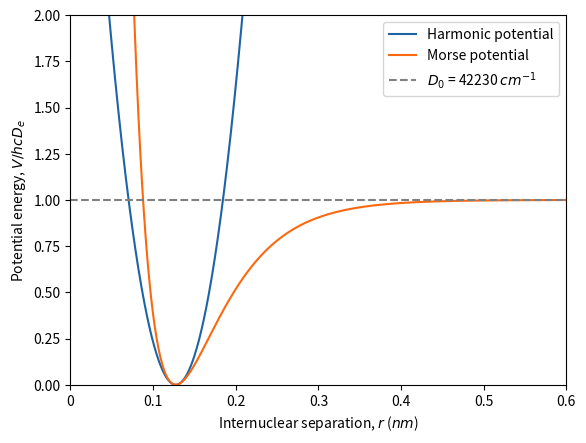

Here is the Python script that generated this plot:
"""Anharmonicity"""
import matplotlib.pyplot as plt
import matplotlib.ticker as ticker
from scipy.constants import c, h, pi, value
import numpy as np

# parameters
m1 = 1.00794  # atomic mass of the first atom
m2 = 35.453  # atomic mass of the second atom
we = 298700  # ωe in m-1
wexe = 5281.86  # ωexe in m-1
re = 1.27455e-10  # equilibrium bond length in m
rmax = 0.6e-9  # maximum internuclear separation in m
vmax = 0

# equations
atomic_mass_constant = value("atomic mass constant")
red_mass = (m1 * m2) / (m1 + m2) * atomic_mass_constant  # equation for reduced mass
k = red_mass * (we * 2 * pi * c) ** 2  # equation for force constant
De = (we ** 2) / (4 * wexe)  # equation for well depth
a = np.sqrt((2 * (pi ** 2) * red_mass * c * (we ** 2)) / (h * De))  # equation for a

x = np.linspace(-re, rmax, 1000)
r = x + re  # converts displacement to internuclear separation
v = np.arange(vmax)
harmonic = (0.5 * k * x ** 2) / (h * c * De)  # equation for harmonic potential
morse = (1 - np.exp(-a * x)) ** 2  # equation for morse potential
Gv_harmonic = we*(v+0.5)/De
Gv_morse = (we*(v+0.5)-wexe*(v+0.5)**2)/De

# plotting
fig, ax = plt.subplots()
ax.plot(r, harmonic,color='#1E64A5', label="Harmonic potential")
for level in Gv_harmonic:
    xmin = r[np.where(harmonic < level)][0]
    xmax = r[np.where(harmonic < level)][-1]
    ax.hlines(level, xmin, xmax,color='#1E64A5')
ax.plot(r, morse,color='#FA690F', label="Morse potential")
for level in Gv_morse:
    xmin = r[np.where(morse < level)][0]
    xmax = r[np.where(morse < level)][-1]
    ax.hlines(level, xmin, xmax,color='#FA690F')
ax.plot(
    [r[0], r[-1]],
    [1, 1],
    color="grey",
    linestyle="dashed",
    label="$D_0$ = " + str(round(De / 100)) + " $cm^{-1}$",
)
ax.set_ybound(0, 2)
ax.set_xbound(0, rmax)
ax.set_ylabel("Potential energy, $V/hcD_e$")
ticks = ticker.FuncFormatter(lambda x, pos: "{0:g}".format(x * 1e9))
ax.xaxis.set_major_formatter(ticks)
ax.set_xlabel("Internuclear separation, $r$ ($nm$)")
ax.legend()

plt.show()
